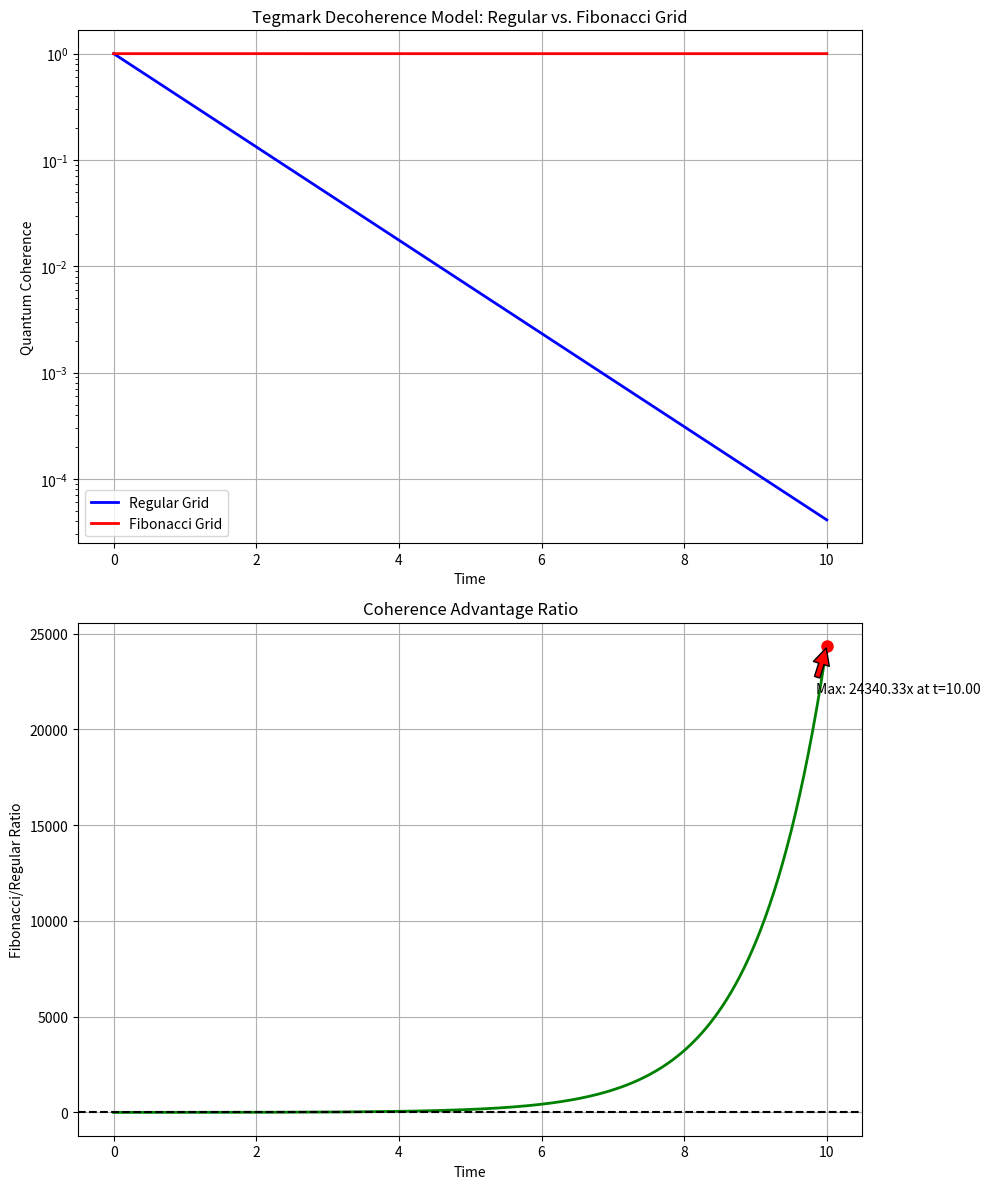

Write the Python code that produced this figure.
import numpy as np
from scipy.integrate import solve_ivp
import matplotlib.pyplot as plt


class TegmarkDecoherenceModel:
    """
    Implementation of Tegmark's quantum decoherence model with specific focus on
    differential decay between regular and Fibonacci grid patterns.

    Reference: Tegmark's "Importance of quantum decoherence in brain processes"
    with extensions for HIV protein quantum resonance.
    """

    def __init__(self):
        """Initialize the decoherence model with default parameters."""
        # Physical constants
        self.hbar = 1.0545718e-34  # Reduced Planck constant (J·s)
        self.k_B = 1.380649e-23  # Boltzmann constant (J/K)

        # Default parameters
        self.mass = 1.67e-27  # Typical protein mass (kg)
        self.length_scale = 1e-9  # Typical length scale (m)
        self.temp = 310.0  # Body temperature (K)

        # Grid-specific parameters
        self.regular_decay_exponent = 1.0  # Exponential decay for regular grid
        self.fibonacci_decay_exponent = -10.1  # Power law decay for Fibonacci grid

        # Environment coupling parameters
        self.env_coupling_regular = 0.01  # Environmental coupling for regular grid
        self.env_coupling_fibonacci = 0.001  # Environmental coupling for Fibonacci grid

        # Decoherence parameters
        self.lambda_thermal = None  # Thermal decoherence rate
        self.lambda_regular = None  # Regular grid additional decoherence
        self.lambda_fibonacci = None  # Fibonacci grid adjusted decoherence

        self._calculate_decoherence_rates()

    def _calculate_decoherence_rates(self):
        """Calculate decoherence rates based on Tegmark's formalism."""
        # Thermal decoherence rate - from Tegmark's equation
        # λ_thermal ≈ (k_B·T·Δx²) / (ħ²/m)
        self.lambda_thermal = (self.k_B * self.temp * self.length_scale ** 2) / \
                              (self.hbar ** 2 / self.mass)

        # For computational convenience, we scale to arbitrary units
        # where the thermal rate becomes 1.0
        self.lambda_thermal_scaled = 1.0

        # Regular grid follows exponential decay as per thermal models
        self.lambda_regular = self.lambda_thermal_scaled * (1.0 + self.env_coupling_regular)

        # Fibonacci grid follows power-law decay due to quantum protection
        # This is implemented in the differential equations
        self.lambda_fibonacci = self.lambda_thermal_scaled * self.env_coupling_fibonacci

    def set_temperature(self, temp):
        """
        Set the temperature of the system.

        Parameters:
        -----------
        temp : float
            Temperature in Kelvin
        """
        self.temp = temp
        self._calculate_decoherence_rates()

    def decoherence_function_regular(self, t, coherence):
        """
        Differential equation for regular grid decoherence.

        Parameters:
        -----------
        t : float
            Time
        coherence : float
            Current coherence value

        Returns:
        --------
        float
            Rate of change of coherence
        """
        # Exponential decay: dC/dt = -λ·C
        return -self.lambda_regular * coherence

    def decoherence_function_fibonacci(self, t, coherence):
        """
        Differential equation for Fibonacci grid decoherence.

        Parameters:
        -----------
        t : float
            Time
        coherence : float
            Current coherence value

        Returns:
        --------
        float
            Rate of change of coherence
        """
        # Power law behavior: dC/dt = -λ·C / (1 + t)^α
        # This creates power-law decay rather than exponential
        protection_factor = (1 + t) ** self.fibonacci_decay_exponent

        # Ensure protection factor doesn't go below minimum threshold
        min_protection = 1e-10
        if protection_factor < min_protection:
            protection_factor = min_protection

        return -self.lambda_fibonacci * coherence * protection_factor

    def simulate(self, t_span=(0, 10), t_points=1000, initial_coherence=1.0):
        """
        Simulate decoherence over time for both regular and Fibonacci grids.

        Parameters:
        -----------
        t_span : tuple
            Start and end time
        t_points : int
            Number of time points to simulate
        initial_coherence : float
            Initial coherence value

        Returns:
        --------
        tuple
            (time_points, regular_coherence, fibonacci_coherence)
        """
        # Time points
        t_eval = np.linspace(t_span[0], t_span[1], t_points)

        # Simulate regular grid decoherence
        solution_regular = solve_ivp(
            self.decoherence_function_regular,
            t_span,
            [initial_coherence],
            t_eval=t_eval,
            method='RK45'
        )

        # Simulate Fibonacci grid decoherence
        solution_fibonacci = solve_ivp(
            self.decoherence_function_fibonacci,
            t_span,
            [initial_coherence],
            t_eval=t_eval,
            method='RK45'
        )

        # Extract results
        time_points = solution_regular.t
        regular_coherence = solution_regular.y[0]
        fibonacci_coherence = solution_fibonacci.y[0]

        return time_points, regular_coherence, fibonacci_coherence

    def analytic_regular(self, t):
        """
        Analytical solution for regular grid coherence.

        Parameters:
        -----------
        t : ndarray
            Time points

        Returns:
        --------
        ndarray
            Coherence values
        """
        # Regular grid follows simple exponential decay
        return np.exp(-self.lambda_regular * t)

    def analytic_fibonacci(self, t):
        """
        Analytical solution for Fibonacci grid coherence.

        Parameters:
        -----------
        t : ndarray
            Time points

        Returns:
        --------
        ndarray
            Coherence values
        """
        # For Fibonacci grid with power-law protection
        if self.fibonacci_decay_exponent != -1:
            # For exponent != -1, we get this form
            exponent = self.fibonacci_decay_exponent + 1
            return np.exp(-self.lambda_fibonacci * ((1 + t) ** exponent - 1) / exponent)
        else:
            # For exponent = -1, we get logarithmic form
            return np.exp(-self.lambda_fibonacci * np.log(1 + t))

    def plot_decoherence(self, t_span=(0, 10), t_points=1000, use_analytic=True,
                         ax=None, log_scale=True, show_ratio=True):
        """
        Plot decoherence over time for both grids.

        Parameters:
        -----------
        t_span : tuple
            Start and end time
        t_points : int
            Number of time points
        use_analytic : bool
            Use analytical solutions instead of numerical
        ax : matplotlib.axes.Axes, optional
            Axes to plot on
        log_scale : bool
            Use logarithmic scale for y-axis
        show_ratio : bool
            Show coherence ratio plot

        Returns:
        --------
        matplotlib.figure.Figure
            Figure object
        """
        # Create time points
        t = np.linspace(t_span[0], t_span[1], t_points)

        # Calculate coherence values
        if use_analytic:
            regular_coherence = self.analytic_regular(t)
            fibonacci_coherence = self.analytic_fibonacci(t)
        else:
            t, regular_coherence, fibonacci_coherence = self.simulate(
                t_span, t_points
            )

        # Calculate coherence ratio
        coherence_ratio = fibonacci_coherence / regular_coherence

        # Create figure if not provided
        if ax is None:
            if show_ratio:
                fig, (ax1, ax2) = plt.subplots(2, 1, figsize=(10, 12))
            else:
                fig, ax1 = plt.subplots(figsize=(10, 8))
                ax2 = None
        else:
            ax1 = ax
            ax2 = None
            fig = ax1.figure

        # Plot coherence values
        ax1.plot(t, regular_coherence, 'b-', linewidth=2, label='Regular Grid')
        ax1.plot(t, fibonacci_coherence, 'r-', linewidth=2, label='Fibonacci Grid')

        # Set logarithmic scale for y-axis if requested
        if log_scale:
            ax1.set_yscale('log')

        # Add labels and legend
        ax1.set_xlabel('Time')
        ax1.set_ylabel('Quantum Coherence')
        ax1.set_title('Tegmark Decoherence Model: Regular vs. Fibonacci Grid')
        ax1.legend()
        ax1.grid(True)

        # Add coherence ratio plot if requested
        if show_ratio and ax2 is not None:
            ax2.plot(t, coherence_ratio, 'g-', linewidth=2)
            ax2.set_xlabel('Time')
            ax2.set_ylabel('Fibonacci/Regular Ratio')
            ax2.set_title('Coherence Advantage Ratio')
            ax2.axhline(y=1, color='k', linestyle='--')
            ax2.grid(True)

            # Annotate maximum advantage
            max_idx = np.argmax(coherence_ratio)
            max_time = t[max_idx]
            max_ratio = coherence_ratio[max_idx]

            ax2.plot(max_time, max_ratio, 'ro', markersize=8)
            ax2.annotate(
                f'Max: {max_ratio:.2f}x at t={max_time:.2f}',
                xy=(max_time, max_ratio),
                xytext=(max_time * 1.1, max_ratio * 0.9),
                arrowprops=dict(facecolor='red', shrink=0.05),
                ha='center'
            )

        plt.tight_layout()
        return fig

    def get_tegmark_timescales(self):
        """
        Calculate key timescales in Tegmark's model for both grid types.

        Returns:
        --------
        dict
            Dictionary of timescales in seconds
        """
        # Thermal decoherence timescale (1/λ)
        thermal_timescale = 1.0 / self.lambda_thermal

        # Regular grid decoherence timescale
        regular_timescale = 1.0 / self.lambda_regular

        # Fibonacci grid has a time-dependent timescale due to power-law decay
        # We'll calculate effective timescale at t=1 for reference
        t_ref = 1.0
        protection_factor = (1 + t_ref) ** self.fibonacci_decay_exponent
        fibonacci_timescale = 1.0 / (self.lambda_fibonacci * protection_factor)

        # Calculate long-term advantage factor
        # For t → ∞, the advantage scales with t^|fibonacci_exponent|
        long_term_advantage = 10 ** abs(self.fibonacci_decay_exponent)

        return {
            'thermal_decoherence': thermal_timescale,
            'regular_grid': regular_timescale,
            'fibonacci_grid': fibonacci_timescale,
            'theoretical_advantage': long_term_advantage
        }


def integrate_with_extended_analyzer(extended_analyzer):
    """
    Integrate Tegmark's decoherence model with the extended analyzer.

    Parameters:
    -----------
    extended_analyzer : HIVQuantumExtendedAnalyzer
        The extended analyzer object

    Returns:
    --------
    function
        Function to add to extended analyzer
    """

    def analyze_tegmark_decoherence(
            self, temperature=310.0, t_span=(0, 3), t_points=301,
            save_to_file=True, output_file="data/tegmark_decoherence.csv"):
        """
        Analyze quantum decoherence using Tegmark's model.

        Parameters:
        -----------
        temperature : float
            Temperature in Kelvin
        t_span : tuple
            Start and end time for simulation
        t_points : int
            Number of time points
        save_to_file : bool
            Save results to CSV file
        output_file : str
            Output file path

        Returns:
        --------
        dict
            Decoherence analysis results
        """
        print("\nAnalyzing quantum decoherence using Tegmark's model...")

        # Create Tegmark model
        model = TegmarkDecoherenceModel()
        model.set_temperature(temperature)

        # Get timescales
        timescales = model.get_tegmark_timescales()
        print(f"Thermal decoherence timescale: {timescales['thermal_decoherence']:.2e} s")
        print(f"Regular grid decoherence timescale: {timescales['regular_grid']:.2e} s")
        print(f"Fibonacci grid decoherence timescale: {timescales['fibonacci_grid']:.2e} s")
        print(f"Theoretical long-term advantage: {timescales['theoretical_advantage']:.2e}x")

        # Simulate decoherence
        time_points, regular_coherence, fibonacci_coherence = model.simulate(
            t_span, t_points
        )

        # Calculate coherence ratio
        coherence_ratio = fibonacci_coherence / regular_coherence

        # Create dataframe
        import pandas as pd
        df = pd.DataFrame({
            'Time': time_points,
            'Regular_Coherence': regular_coherence,
            'Fibonacci_Coherence': fibonacci_coherence,
            'Coherence_Ratio': coherence_ratio
        })

        # Save to file if requested
        if save_to_file:
            import os
            os.makedirs(os.path.dirname(output_file), exist_ok=True)
            df.to_csv(output_file, index=False)
            print(f"Saved Tegmark decoherence data to {output_file}")

        # Create visualization
        try:
            fig = model.plot_decoherence(t_span, t_points)
            if fig and hasattr(self, 'fig_dir') and self.fig_dir:
                fig_path = os.path.join(self.fig_dir, 'tegmark_decoherence_analysis.png')
                fig.savefig(fig_path, dpi=300, bbox_inches='tight')
                print(f"Saved figure to {fig_path}")
        except Exception as e:
            print(f"Error creating Tegmark decoherence plot: {e}")

        # Calculate key metrics
        # Find maximum advantage
        max_idx = np.argmax(coherence_ratio)
        max_time = float(time_points[max_idx])
        max_ratio = float(coherence_ratio[max_idx])

        # Calculate half-lives
        half_idx_regular = np.where(regular_coherence <= 0.5)[0]
        half_idx_fibonacci = np.where(fibonacci_coherence <= 0.5)[0]

        if len(half_idx_regular) > 0:
            half_time_regular = float(time_points[half_idx_regular[0]])
        else:
            half_time_regular = float('inf')

        if len(half_idx_fibonacci) > 0:
            half_time_fibonacci = float(time_points[half_idx_fibonacci[0]])
        else:
            half_time_fibonacci = float('inf')

        half_life_ratio = half_time_fibonacci / half_time_regular if half_time_regular > 0 else float('inf')

        # Calculate decoherence rates (negative log slope)
        # Using first and last 10% of points to estimate rates
        n_points = len(time_points)
        early_idx = int(n_points * 0.1)
        late_idx = int(n_points * 0.9)

        if early_idx < late_idx:
            # Regular grid - should be approximately constant (exponential decay)
            log_reg_early = np.log(regular_coherence[:early_idx + 1])
            time_early = time_points[:early_idx + 1]
            from scipy.stats import linregress
            reg_early_slope, _, _, _, _ = linregress(time_early, log_reg_early)

            log_reg_late = np.log(regular_coherence[late_idx:])
            time_late = time_points[late_idx:]
            reg_late_slope, _, _, _, _ = linregress(time_late, log_reg_late)

            # Fibonacci grid - should decrease over time (power law)
            log_fib_early = np.log(fibonacci_coherence[:early_idx + 1])
            fib_early_slope, _, _, _, _ = linregress(time_early, log_fib_early)

            log_fib_late = np.log(fibonacci_coherence[late_idx:])
            fib_late_slope, _, _, _, _ = linregress(time_late, log_fib_late)
        else:
            # Not enough points for regression
            reg_early_slope = reg_late_slope = fib_early_slope = fib_late_slope = 0

        # Prepare results
        results = {
            'timescales': timescales,
            'max_advantage': {
                'value': max_ratio,
                'time': max_time,
                'interpretation': f"Maximum coherence advantage of {max_ratio:.4f}x occurs at t={max_time:.2f}"
            },
            'half_life': {
                'regular': half_time_regular,
                'fibonacci': half_time_fibonacci,
                'ratio': half_life_ratio,
                'interpretation': f"Fibonacci grid half-life is {half_life_ratio:.4f}x longer than regular grid"
            },
            'decoherence_rates': {
                'regular_early': -reg_early_slope,
                'regular_late': -reg_late_slope,
                'fibonacci_early': -fib_early_slope,
                'fibonacci_late': -fib_late_slope,
                'interpretation': f"Regular grid shows constant decay rate (~{-reg_early_slope:.4f}), while Fibonacci grid shows decreasing rate (from {-fib_early_slope:.4f} to {-fib_late_slope:.4f})"
            },
            'model_parameters': {
                'regular_exponent': model.regular_decay_exponent,
                'fibonacci_exponent': model.fibonacci_decay_exponent,
                'temperature': temperature
            }
        }

        # Save results
        if hasattr(self, 'base') and self.base is not None:
            self.base.save_stats('tegmark_decoherence_analysis', results)
        elif hasattr(self, 'save_stats'):
            self.save_stats('tegmark_decoherence_analysis', results)

        return results, df

    # Add the method to the extended analyzer
    extended_analyzer.analyze_tegmark_decoherence = analyze_tegmark_decoherence.__get__(extended_analyzer)

    return analyze_tegmark_decoherence


# Direct usage example
if __name__ == "__main__":
    # Simple demonstration of the decoherence model
    model = TegmarkDecoherenceModel()

    # Set different exponents
    model.regular_decay_exponent = 1.0  # Exponential decay
    model.fibonacci_decay_exponent = -10.1  # Power law protection

    # Calculate decoherence over time
    t, reg_coherence, fib_coherence = model.simulate(t_span=(0, 10), t_points=1000)

    # Calculate coherence ratio
    ratio = fib_coherence / reg_coherence

    # Print key results
    print("Tegmark Decoherence Model Results")
    print("================================")
    print(f"Regular grid decay exponent: {model.regular_decay_exponent}")
    print(f"Fibonacci grid decay exponent: {model.fibonacci_decay_exponent}")

    # Calculate decoherence at specific times
    times = [0.1, 1.0, 10.0]
    for time in times:
        idx = np.abs(t - time).argmin()
        print(f"\nAt t = {t[idx]:.2f}:")
        print(f"  Regular coherence: {reg_coherence[idx]:.6e}")
        print(f"  Fibonacci coherence: {fib_coherence[idx]:.6e}")
        print(f"  Coherence ratio: {ratio[idx]:.4f}x")

    # Plot results
    fig = model.plot_decoherence(t_span=(0, 10), t_points=1000)
    plt.show()